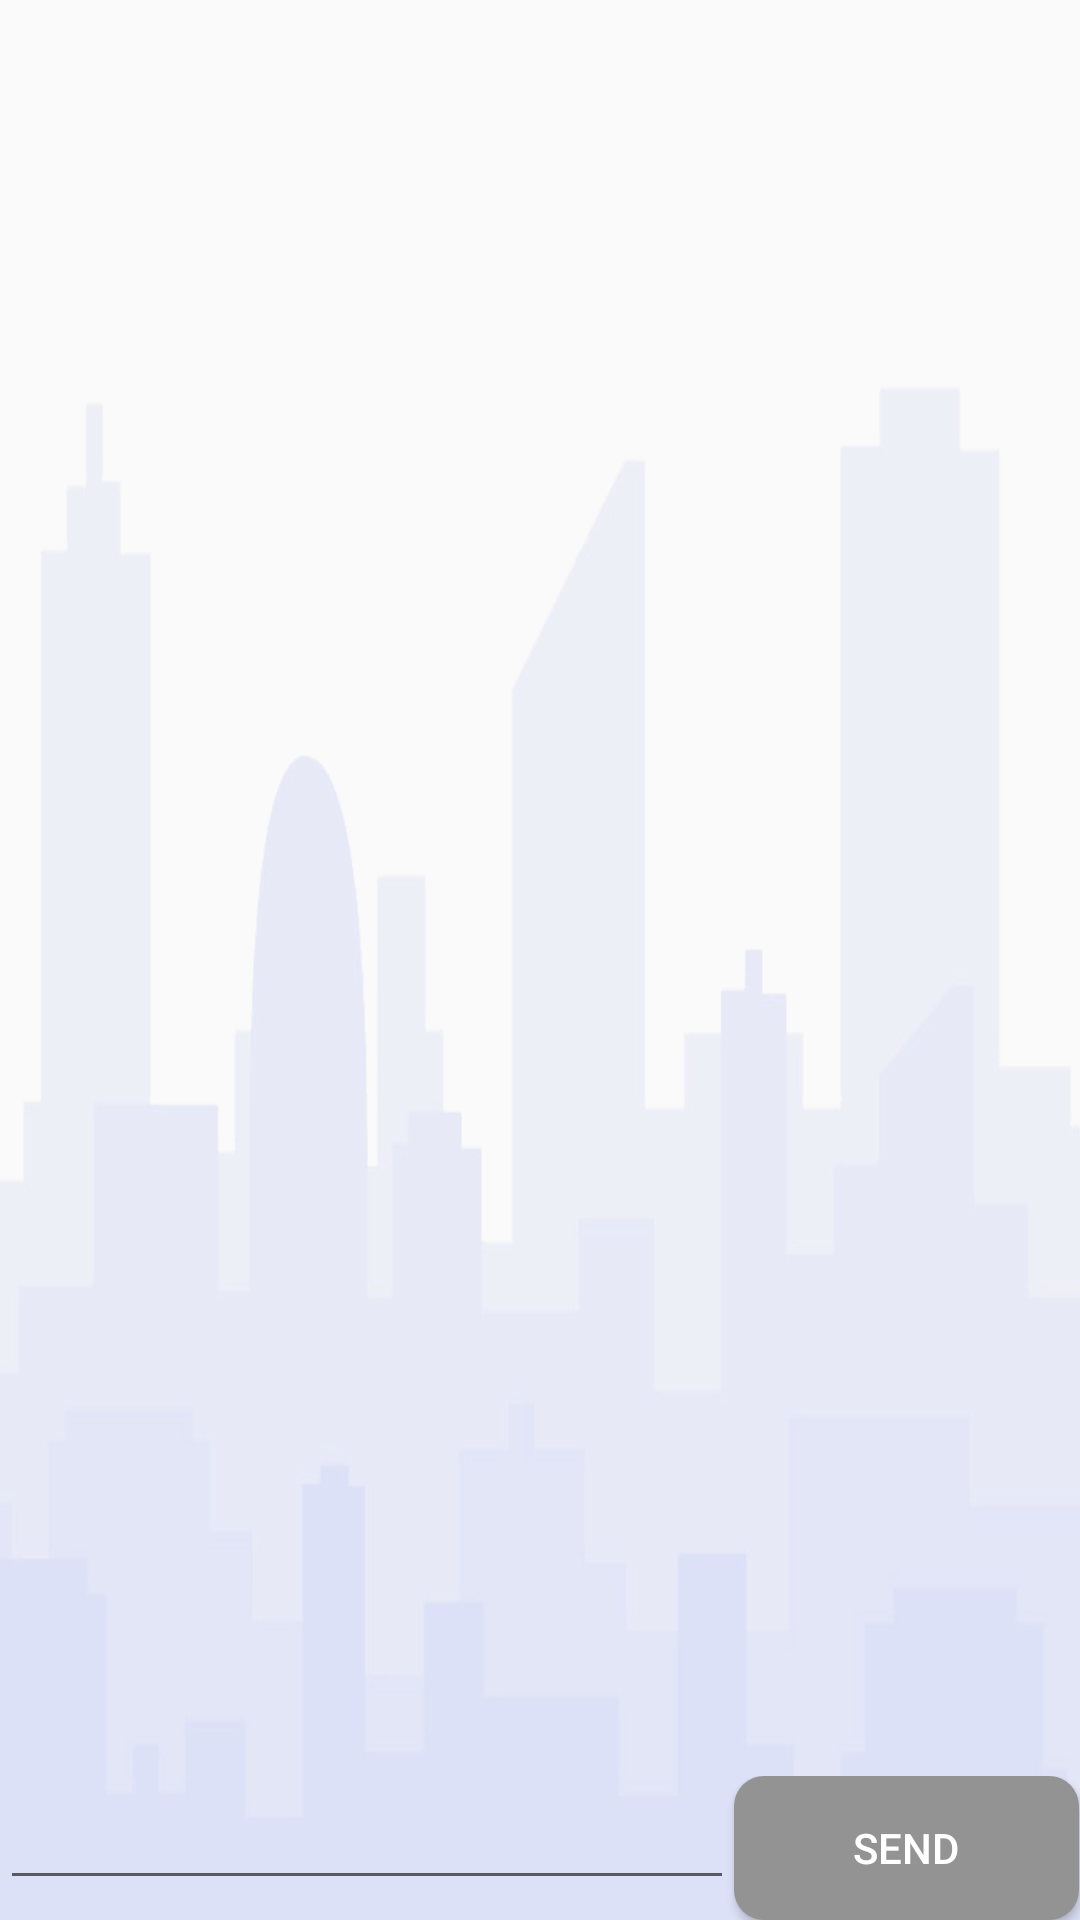

Layout XML and referenced resources for this Android screen:
<!-- AndroidManifest.xml: application theme AppTheme -->
<!-- res/layout/activity_chat_home.xml -->
<?xml version="1.0" encoding="utf-8"?>
<RelativeLayout xmlns:android="http://schemas.android.com/apk/res/android"
    xmlns:app="http://schemas.android.com/apk/res-auto"
    xmlns:tools="http://schemas.android.com/tools"
    android:layout_width="match_parent"
    android:layout_margin="10dp"
    android:layout_height="match_parent"
    android:background="@drawable/img"
    tools:context=".ChatHome">

    <android.support.v7.widget.RecyclerView
        android:layout_width="match_parent"
        android:layout_height="match_parent"
        android:layout_above="@+id/LinearLayout"
        android:id="@+id/messageRec"
        tools:layout_editor_absoluteY="0dp"
        tools:layout_editor_absoluteX="0dp">
    </android.support.v7.widget.RecyclerView>
    <LinearLayout
        android:layout_width="match_parent"
        android:layout_height="wrap_content"
        android:orientation="horizontal"
        android:weightSum="1"
        android:layout_alignParentBottom="true"
        android:id="@+id/LinearLayout"
        >

        <EditText
            android:layout_weight="0.9"
            android:layout_width="0dp"
            android:layout_height="wrap_content"
            android:id="@+id/editMessage"
            />
        <Button
            android:layout_weight="0.1"
            android:layout_width="wrap_content"
            android:textColor="#FFFFFF"
            android:background="@drawable/buttonshape"
            android:layout_height="wrap_content"
            android:text="send"

            android:id="@+id/sendBtn"/>
    </LinearLayout>




</RelativeLayout>
<!-- resources referenced by this layout -->
<resources>
  <!-- drawable buttonshape (drawable) -->
  <?xml version="1.0" encoding="utf-8"?>
  <shape xmlns:android="http://schemas.android.com/apk/res/android" android:shape="rectangle" >
      <corners
          android:radius="10dp"
          />
      <solid
          android:color="#939393"
          />
  
  
  </shape>
  <!-- drawable img: png bitmap (drawable-hdpi, 52373 bytes) -->
  <style name="AppTheme" parent="Theme.AppCompat.Light.DarkActionBar">
          
          <item name="colorPrimary">@color/colorPrimary</item>
          <item name="colorPrimaryDark">@color/colorPrimaryDark</item>
          <item name="colorAccent">@color/colorAccent</item>
      </style>
  <color name="colorPrimary">#0EBFE9</color>
  <color name="colorPrimaryDark">#009ACD</color>
  <color name="colorAccent">#535F6B</color>
</resources>
